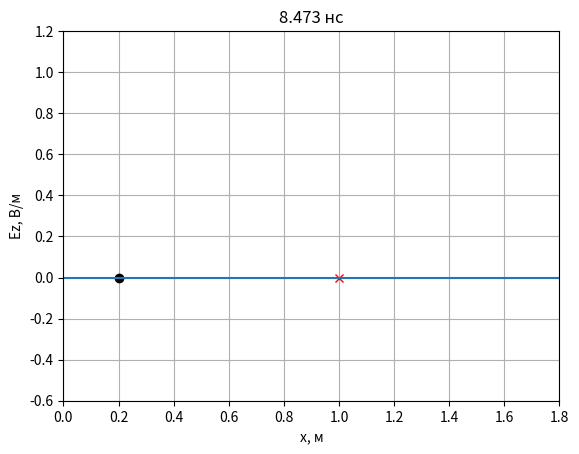
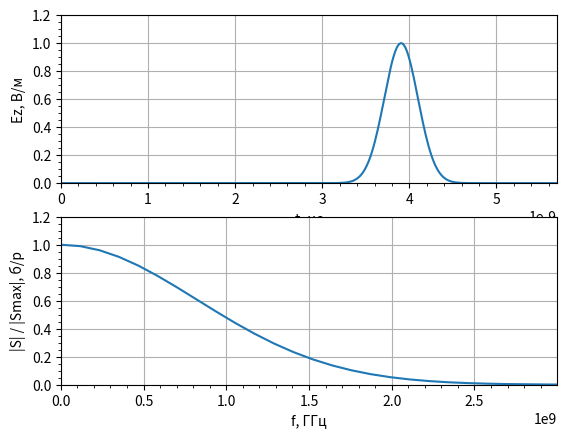

The matplotlib source for these figures, in order:
import math
import numpy as np
from numpy.fft import fft, fftshift
import matplotlib.pyplot as plt

# Функция гауссового импульса
def gauss(q, m, d_g, w_g, d_t):
    return np.exp(-((((q - m) - (d_g / d_t))
                     / (w_g / dt)) ** 2))

# Параметры моделирования
# Волновое сопротивление свободного пространства
W0 = 120.0 * np.pi

# Число Куранта
Sc = 1.0

# Скорость света
c = 299792458.0

# Размер области моделирования в метрах
maxSize_m = 1.8
# Дискрет по пространству
dx = 5e-3
# Размер облести моделирования в отсчетах
maxSize = math.floor(maxSize_m / dx + 0.5)

# Время расчета в отсчетах
maxTime = 512
# Дискрет по времени
dt = Sc * dx / c
# временна сетка
tlist = np.arange(0, maxTime * dt, dt)

# Шаг по частоте
df = 1.0 / (maxTime * dt)
# Частотная сетка
freq = np.arange(-maxTime / 2 * df, maxTime / 2 * df, df)

# Уровень ослабления в начальный момент времени
A_0 = 100
# Уровень ослабления на частоте F_max
A_max = 100
# Ширина спектра по уровню 0.01
F_max = 2.5e9
# Параметр "ширины" импульса
wg = np.sqrt(np.log(A_max)) / (np.pi * F_max)
# Параметр "задержки" импульса
dg = wg * np.sqrt(np.log(A_0))

# Положение источника в метрах
sourcePos_m = 0.2
# Положение источника в отсчетах
sourcePos = math.floor(sourcePos_m / dx + 0.5)

# Положение датчика в метрах
probePos_m = 1
# Положение датчика в отсчетах
probePos = math.floor(probePos_m / dx + 0.5)

# Инициализация датчика
probeEz = np.zeros(maxTime)
probeHy = np.zeros(maxTime)

# Инициализация полей
Ez = np.zeros(maxSize)
Hy = np.zeros(maxSize)

# Пространственная сетка
xlist = np.arange(0, maxSize_m, dx)

# Включение интерактивного режима для анимации
plt.ion()
# Создание окна для графика
fig, ax = plt.subplots()

# Установка отображаемых интервалов по осям
ax.set_xlim(0, maxSize_m)
ax.set_ylim(-0.6, 1.2)

# Установка меток по осям
ax.set_xlabel('x, м')
ax.set_ylabel('Ez, В/м')

# Включение сетки на графике
ax.grid()

# Отображение источника и датчика
ax.plot(sourcePos_m, 0, 'ok')
ax.plot(probePos_m, 0, 'xr')

# Отображение поля в начальный момент
line, = ax.plot(xlist, Ez)

# Рассчет полей
for t in range(1, maxTime):
    # Граничные условия для поля H
    Hy[-1] = Hy[-2]
    # Расчет компоненты поля H
    Hy[:-1] = Hy[:-1] + (Ez[1:] - Ez[:-1]) * Sc / W0
    # Источник возбуждения с использованием метода
    # Total Field / Scattered Field
    Hy[sourcePos - 1] -= (Sc / W0) * gauss(t, sourcePos, dg, wg, dt)

    # Граничные условия для поля E
    Ez[0] = Ez[1]
    # Расчет компоненты поля E
    Ez[1:] = Ez[1:] + (Hy[1:] - Hy[:-1]) * Sc * W0
    # Источник возбуждения с использованием метода
    # Total Field / Scattered Field
    Ez[sourcePos] += Sc * gauss(t + 1, sourcePos, dg, wg, dt)

    # Регистрация поля в датчиках
    probeHy[t] = Hy[probePos]
    probeEz[t] = Ez[probePos]

    # Обновление графика
    if t % 4 == 0:
        plt.title(format(t * dt * 1e9, '.3f') + ' нc')
        line.set_ydata(Ez)
        fig.canvas.draw()
        fig.canvas.flush_events()

# Выключение интерактивного режима
plt.ioff()

# Cпектр сигнала
EzSpec = fftshift(np.abs(fft(probeEz)))

# Вывод сигнала и спектра
fig, (ax1, ax2) = plt.subplots(2, 1)
# Сигнал
ax1.set_xlim(0, maxTime * dt / 1.5)
ax1.set_ylim(0, 1.2)
ax1.set_xlabel('t, нс')
ax1.set_ylabel('Ez, В/м')
ax1.plot(tlist, probeEz)
ax1.minorticks_on()
ax1.grid()
# Спектр
ax2.set_xlim(0, maxTime * df / 20)
ax2.set_ylim(0, 1.2)
ax2.set_xlabel('f, ГГц')
ax2.set_ylabel('|S| / |Smax|, б/р')
ax2.plot(freq, EzSpec / np.max(EzSpec))
ax2.minorticks_on()
ax2.grid()

plt.show()
